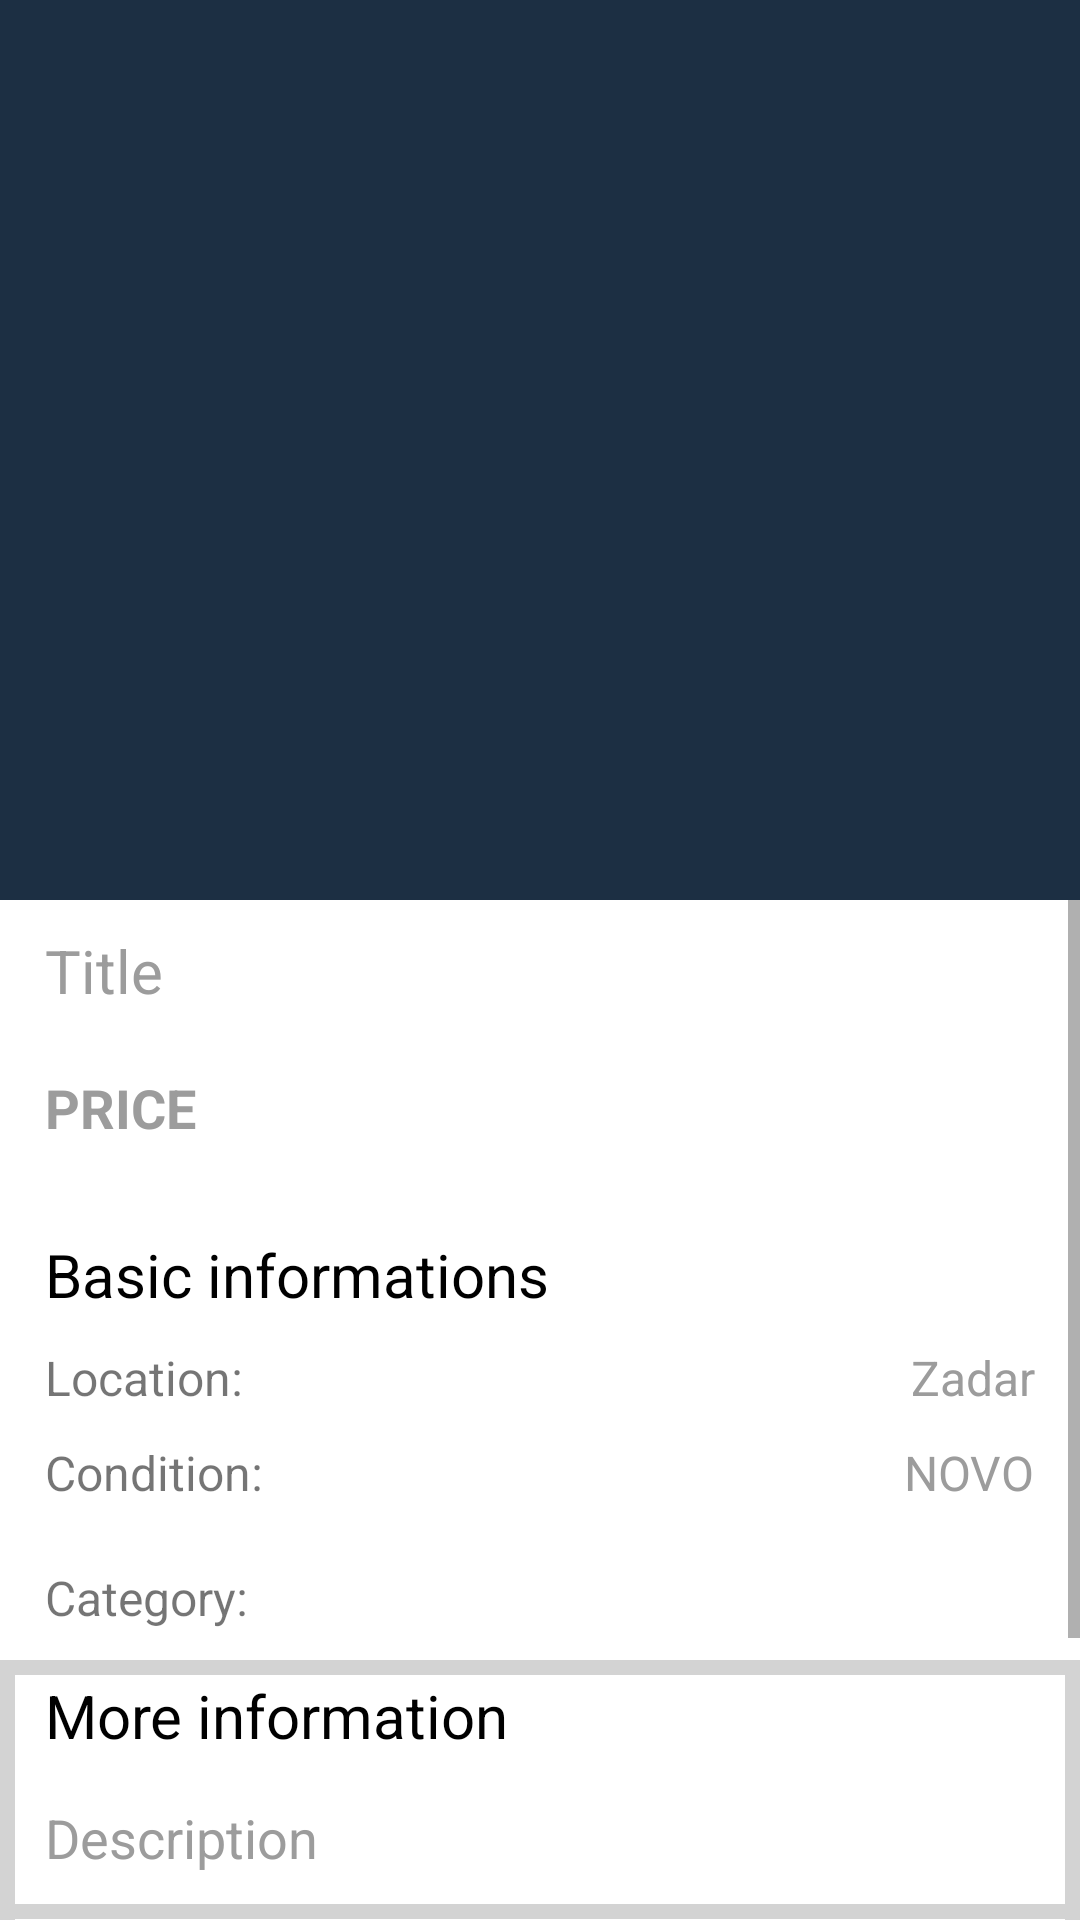

Layout XML and referenced resources for this Android screen:
<!-- AndroidManifest.xml: application theme AppTheme -->
<!-- res/layout/activity_post_item.xml -->
<?xml version="1.0" encoding="utf-8"?>
<LinearLayout xmlns:android="http://schemas.android.com/apk/res/android"
    xmlns:app="http://schemas.android.com/apk/res-auto"
    xmlns:tools="http://schemas.android.com/tools"
    android:layout_width="match_parent"
    android:layout_height="match_parent"
    android:orientation="vertical"
    tools:context=".PostItemActivity"
    android:id="@+id/tes"
    android:background="#D3D3D3">

        <androidx.viewpager.widget.ViewPager
            android:id="@+id/pager"
            android:layout_width="match_parent"
            android:layout_height="300dp"
            android:background="@color/darkBlue"
            />


    <ScrollView
        android:id="@+id/scrollView"
        android:layout_width="match_parent"
        android:layout_height="wrap_content"
        android:background="#D3D3D3">

        <LinearLayout
            android:layout_width="match_parent"
            android:layout_height="wrap_content"
            android:orientation="vertical">-

            <RelativeLayout
                android:id="@+id/basicInfo"
                android:layout_width="wrap_content"
                android:layout_height="wrap_content"
                android:background="#FFF">
                <TextView
                    android:id="@+id/naslovOglasa"
                    android:layout_width="match_parent"
                    android:layout_height="wrap_content"
                    android:hint="Title"
                    android:layout_marginTop="10dp"
                    android:layout_marginLeft="15dp"
                    android:layout_marginRight="15dp"
                    android:textColor="#000"
                    android:textSize="20dp"/>

                <TextView
                    android:id="@+id/cijenaOglasa"
                    android:layout_width="match_parent"
                    android:layout_height="wrap_content"
                    android:hint="PRICE"
                    android:textStyle="bold"
                    android:layout_below="@id/naslovOglasa"
                    android:layout_marginTop="20dp"
                    android:layout_marginLeft="15dp"
                    android:layout_marginRight="15dp"
                    android:textColor="#000"
                    android:textSize="18dp"/>

                <TextView
                    android:id="@+id/info"
                    android:layout_width="match_parent"
                    android:layout_height="wrap_content"
                    android:text="Basic informations"
                    android:textColor="#000"
                    android:layout_below="@id/cijenaOglasa"
                    android:layout_marginTop="30dp"
                    android:textSize="20dp"
                    android:layout_marginLeft="15dp"/>

                <TextView
                    android:id="@+id/loc"
                    android:layout_width="wrap_content"
                    android:layout_height="wrap_content"
                    android:text="Location:"
                    android:layout_below="@id/info"
                    android:layout_marginTop="10dp"
                    android:textSize="16dp"
                    android:layout_marginLeft="15dp"/>

                <TextView
                    android:id="@+id/lokacijaOglasa"
                    android:layout_width="wrap_content"
                    android:layout_height="wrap_content"
                    android:layout_alignParentRight="true"
                    android:layout_marginTop="10dp"
                    android:layout_marginRight="15dp"
                    android:layout_below="@id/info"
                    android:hint="Zadar"
                    android:textColor="#000"
                    android:textSize="16dp" />

                <TextView
                    android:id="@+id/conditionHeading"
                    android:layout_width="wrap_content"
                    android:layout_height="wrap_content"
                    android:text="Condition:"
                    android:layout_below="@id/loc"
                    android:layout_marginTop="10dp"
                    android:layout_marginBottom="10dp"
                    android:textSize="16dp"
                    android:layout_marginLeft="15dp"/>

                <TextView
                    android:id="@+id/contitionValue"
                    android:layout_width="wrap_content"
                    android:layout_height="wrap_content"
                    android:layout_alignParentRight="true"
                    android:layout_marginTop="10dp"
                    android:layout_marginRight="15dp"
                    android:layout_below="@id/lokacijaOglasa"
                    android:hint="NOVO"
                    android:textColor="#000"
                    android:textSize="16dp" />

                <TextView
                    android:id="@+id/categoryHeading"
                    android:layout_width="wrap_content"
                    android:layout_height="wrap_content"
                    android:text="Category:"
                    android:layout_below="@id/conditionHeading"
                    android:layout_marginTop="10dp"
                    android:layout_marginBottom="10dp"
                    android:textSize="16dp"
                    android:layout_marginLeft="15dp"/>

                <TextView
                    android:id="@+id/categoryValue"
                    android:layout_width="wrap_content"
                    android:layout_height="wrap_content"
                    android:layout_alignParentRight="true"
                    android:layout_marginTop="10dp"
                    android:layout_marginRight="15dp"
                    android:layout_below="@id/contitionValue"
                    android:textColor="#000"
                    android:textSize="16dp" />

            </RelativeLayout>

            <RelativeLayout
                android:id="@+id/moreLayout"
                android:layout_width="match_parent"
                android:layout_height="wrap_content"
                android:background="#FFF"
                android:layout_margin="5dp"
                android:layout_below="@id/basicInfo">


                <TextView
                    android:id="@+id/more"
                    android:layout_width="wrap_content"
                    android:layout_height="wrap_content"
                    android:textSize="20dp"
                    android:text="More information"
                    android:layout_marginLeft="10dp"
                    android:textColor="#000"
                    android:layout_marginBottom="15dp"/>

                <TextView
                    android:id="@+id/opisOglasa"
                    android:layout_width="match_parent"
                    android:layout_height="wrap_content"
                    android:layout_below="@id/more"
                    android:hint="Description"
                    android:layout_marginLeft="10dp"
                    android:layout_marginRight="10dp"
                    android:layout_marginBottom="10dp"
                    android:textSize="18dp"
                    android:textColor="#000"/>
            </RelativeLayout>

            <RelativeLayout
                android:id="@+id/postInfoLayout"
                android:layout_width="match_parent"
                android:layout_height="wrap_content"
                android:background="#FFF"
                android:layout_marginRight="5dp"
                android:layout_marginBottom="5dp"
                android:layout_marginLeft="5dp"
                android:layout_below="@id/moreLayout">

                <TextView
                    android:id="@+id/anchor"
                    android:layout_width="wrap_content"
                    android:layout_height="0dp"/>

                <TextView
                    android:id="@+id/idAnchor"
                    android:layout_width="wrap_content"
                    android:layout_height="wrap_content"
                    android:text="Post ID:"
                    android:layout_margin="10dp"
                    android:layout_below="@id/anchor"
                    android:textSize="16dp"/>

                <TextView
                    android:id="@+id/idOglasa"
                    android:layout_width="wrap_content"
                    android:layout_height="wrap_content"
                    android:hint="ID"
                    android:layout_margin="10dp"
                    android:layout_alignParentRight="true"
                    android:layout_below="@id/anchor"
                    android:textSize="16dp"/>

                <TextView
                    android:id="@+id/dateAnchor"
                    android:layout_width="wrap_content"
                    android:layout_height="wrap_content"
                    android:text="Date of post:"
                    android:layout_marginLeft="10dp"
                    android:layout_marginBottom="10dp"
                    android:layout_below="@id/idAnchor"
                    android:textSize="16dp"/>

                <TextView
                    android:id="@+id/datumOglasa"
                    android:layout_width="wrap_content"
                    android:layout_height="wrap_content"
                    android:hint="1.1.2020."
                    android:layout_marginRight="10dp"
                    android:layout_marginBottom="10dp"
                    android:layout_alignParentRight="true"
                    android:layout_below="@id/idOglasa"
                    android:textSize="16dp"/>

            </RelativeLayout>


            <RelativeLayout
                android:layout_width="match_parent"
                android:layout_height="wrap_content"
                android:background="#FFF"
                android:layout_marginRight="5dp"
                android:layout_marginBottom="5dp"
                android:layout_marginLeft="5dp"
                android:layout_below="@id/postInfoLayout">

                <TextView
                    android:id="@+id/usernameOglas"
                    android:layout_width="wrap_content"
                    android:layout_height="wrap_content"
                    android:layout_margin="10dp"
                    android:text="username"
                    android:textSize="20dp"
                    android:textColor="@color/lightBlue"
                    android:layout_centerHorizontal="true"/>

            </RelativeLayout>
        </LinearLayout>

    </ScrollView>




</LinearLayout>
<!-- resources referenced by this layout -->
<resources>
  <color name="darkBlue">#1C2F43</color>
  <color name="lightBlue">#288DB1</color>
  <style name="AppTheme" parent="Theme.AppCompat.Light.NoActionBar">
          
          <item name="colorPrimary">@color/darkBlue</item>
          <item name="colorPrimaryDark">@color/darkBlue</item>
          <item name="colorAccent">@color/lightBlue</item>
  
          <item name="android:textColorHint">@color/gray</item>
      </style>
  <color name="gray">#9C9C9C</color>
</resources>
